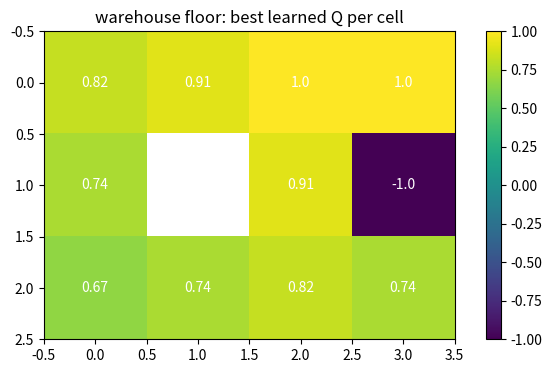

Reproduce this figure in Python.
# Setup — numpy / pandas / scikit-learn / matplotlib ship with Colab.
import numpy as np
import matplotlib.pyplot as plt

rng = np.random.default_rng(0)   # seeded so results are reproducible

# Chain: states 0..3, state 3 is the goal. Action 0 = left, 1 = right.
N, A = 4, 2

def step(s, a):
    if a == 0:
        s2 = max(0, s - 1)            # move left, clamped at 0
    else:
        s2 = min(N - 1, s + 1)        # move right, clamped at the goal
    reward = 10.0 if s2 == N - 1 else -1.0
    return s2, reward

Q = np.zeros((N, A))                  # one Q-value per (state, action); start blank
alpha, gamma, eps = 0.5, 0.9, 0.2     # learning rate, discount, exploration rate

for ep in range(400):
    s = 0
    for _ in range(20):
        # Epsilon-greedy: explore at random, else take the current best action.
        if rng.random() < eps:
            a = rng.integers(A)
        else:
            a = int(Q[s].argmax())

        s2, r = step(s, a)

        # Q-learning update toward r + gamma * best next Q.
        best_next = Q[s2].max()
        td_target = r + gamma * best_next
        Q[s, a] += alpha * (td_target - Q[s, a])

        s = s2
        if s == N - 1:
            break

print("learned Q-table:\n", np.round(Q, 2))

greedy_policy = Q.argmax(axis=1)

print("greedy policy (0=left,1=right):", greedy_policy)

ROWS, COLS = 3, 4
WALL, GOAL, HAZARD = (1, 1), (0, 3), (1, 3)
gamma = 0.95
acts = [(-1, 0), (1, 0), (0, -1), (0, 1)]      # up, down, left, right

def ok(s):
    return 0 <= s[0] < ROWS and 0 <= s[1] < COLS and s != WALL

states = [(r, c) for r in range(ROWS) for c in range(COLS) if (r, c) != WALL]

def step(s, ai):
    d = acts[ai]
    ns = (s[0] + d[0], s[1] + d[1])
    if not ok(ns):
        ns = s                                  # bumping a wall/edge: stay put
    if ns == GOAL:
        return ns, 1.0, True
    if ns == HAZARD:
        return ns, -1.0, True
    return ns, -0.04, False

rng = np.random.default_rng(1)
Q = {(s, a): 0.0 for s in states for a in range(4)}
alpha, eps = 0.5, 0.2

for ep in range(3000):
    s = (2, 0)                          # charging dock
    for t in range(50):
        greedy = int(np.argmax([Q[(s, i)] for i in range(4)]))
        if rng.random() < eps:
            a = rng.integers(4)
        else:
            a = greedy

        ns, r, done = step(s, a)

        nxt = 0 if done else max(Q[(ns, i)] for i in range(4))
        Q[(s, a)] += alpha * (r + gamma * nxt - Q[(s, a)])

        s = ns
        if done:
            break

grid = np.full((ROWS, COLS), np.nan)
for s in states:
    grid[s] = max(Q[(s, i)] for i in range(4))
grid[GOAL] = 1.0
grid[HAZARD] = -1.0

fig, ax = plt.subplots(figsize=(8, 4))
im = ax.imshow(grid, cmap="viridis")

for r in range(ROWS):
    for c in range(COLS):
        if (r, c) != WALL:
            ax.text(c, r, round(grid[r, c], 2), ha="center", va="center", color="white")

ax.set_title("warehouse floor: best learned Q per cell")
fig.colorbar(im, ax=ax)
plt.show()
